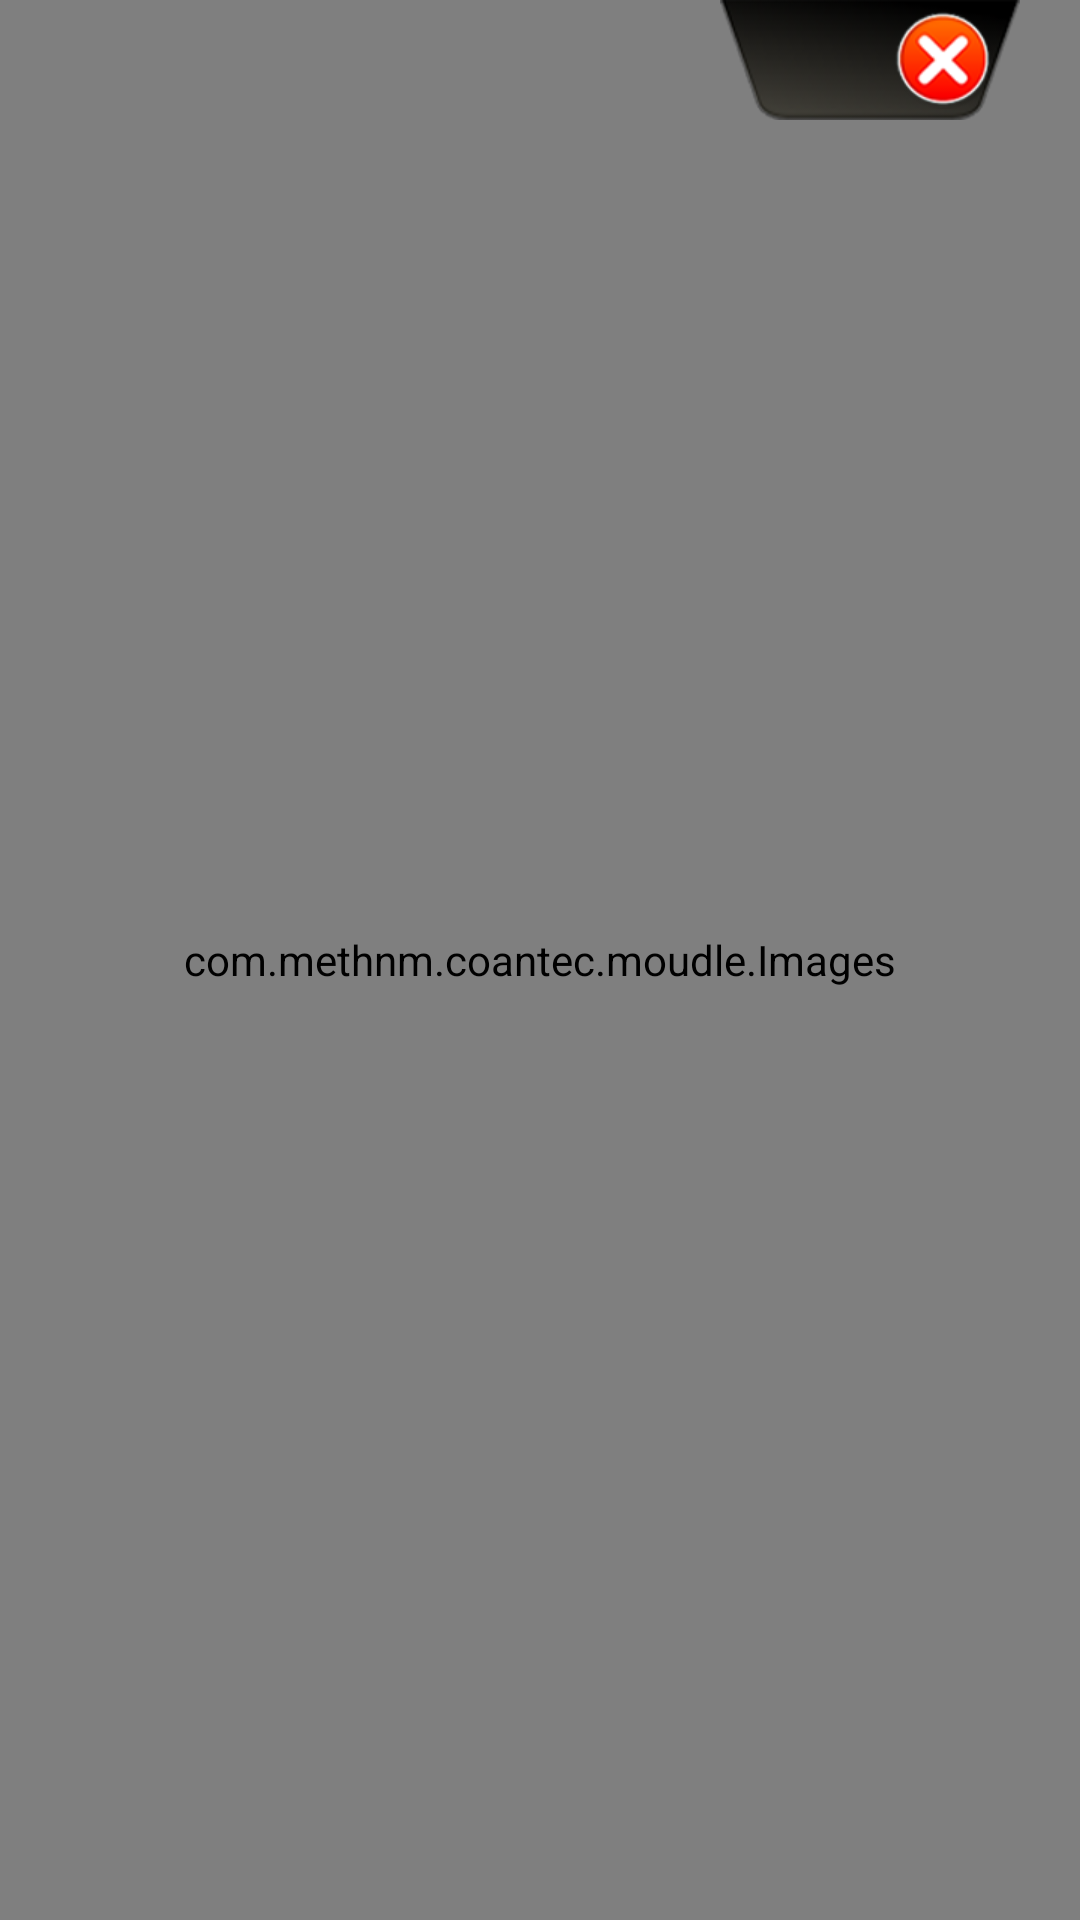

Reconstruct the res/layout file that produces this screen, plus the resources it refers to.
<!-- AndroidManifest.xml: application theme AppTheme -->
<!-- res/layout/photoplay.xml -->
<?xml version="1.0" encoding="utf-8"?>
<RelativeLayout android:layout_width="fill_parent" android:layout_height="fill_parent"
  xmlns:android="http://schemas.android.com/apk/res/android">
    <com.methnm.coantec.moudle.Images android:id="@id/coantec_photoplay_imageview" android:layout_width="fill_parent" android:layout_height="fill_parent" android:src="@color/black" android:scaleType="matrix" />
    <include android:id="@id/coantec_photoplay_operator" android:layout_width="wrap_content" android:layout_height="wrap_content" android:layout_marginRight="20.0dip" android:layout_alignParentRight="true" layout="@layout/dialogbacklayout" />
</RelativeLayout>
<!-- res/layout/dialogbacklayout.xml (included above) -->
<?xml version="1.0" encoding="utf-8"?>
<RelativeLayout android:layout_width="wrap_content" android:layout_height="wrap_content"
  xmlns:android="http://schemas.android.com/apk/res/android">
    <ImageView android:id="@id/coantec_dialogback_bgbg" android:layout_width="wrap_content" android:layout_height="wrap_content" android:src="@drawable/s_bj1t_bg" android:scaleType="fitXY" />
    <ImageView android:id="@id/coantec_dialogback_bg" android:layout_width="wrap_content" android:layout_height="wrap_content" android:src="@drawable/s_bj1t" android:scaleType="fitXY" />
    <LinearLayout android:layout_width="fill_parent" android:layout_height="fill_parent" android:layout_alignLeft="@id/coantec_dialogback_bgbg" android:layout_alignTop="@id/coantec_dialogback_bgbg" android:layout_alignRight="@id/coantec_dialogback_bgbg" android:layout_alignBottom="@id/coantec_dialogback_bgbg">
        <RelativeLayout android:id="@id/coantec_dialogback_backlayout" android:layout_width="fill_parent" android:layout_height="fill_parent" android:layout_weight="1.0">
            <ImageView android:id="@id/coantec_dialogback_back" android:layout_width="wrap_content" android:layout_height="wrap_content" android:src="@drawable/dialogback" android:scaleType="fitXY" android:layout_centerInParent="true" />
        </RelativeLayout>
        <RelativeLayout android:id="@id/coantec_dialogback_closelayout" android:layout_width="fill_parent" android:layout_height="fill_parent" android:layout_weight="1.0">
            <ImageView android:id="@id/coantec_dialogback_close" android:layout_width="wrap_content" android:layout_height="wrap_content" android:src="@drawable/dialogclose" android:scaleType="fitXY" android:layout_centerInParent="true" />
        </RelativeLayout>
    </LinearLayout>
</RelativeLayout>
<!-- resources referenced by this layout -->
<resources>
  <color name="black">#ff000000</color>
  <!-- drawable dialogclose (drawable) -->
  <?xml version="1.0" encoding="utf-8"?>
  <selector
    xmlns:android="http://schemas.android.com/apk/res/android">
      <item android:state_pressed="true" android:drawable="@drawable/close" />
      <item android:drawable="@drawable/close_h" />
  </selector>
  <!-- drawable s_bj1t: png bitmap (drawable-xhdpi-v4, 8592 bytes) -->
  <!-- drawable s_bj1t_bg: png bitmap (drawable-xhdpi-v4, 123 bytes) -->
  <style name="AppTheme" parent="@style/AppBaseTheme" />
  <!-- drawable close: png bitmap (drawable-xhdpi-v4, 6869 bytes) -->
  <!-- drawable close_h: png bitmap (drawable-xhdpi-v4, 7590 bytes) -->
  <style name="AppBaseTheme" parent="@android:style/Theme.Light" />
</resources>
